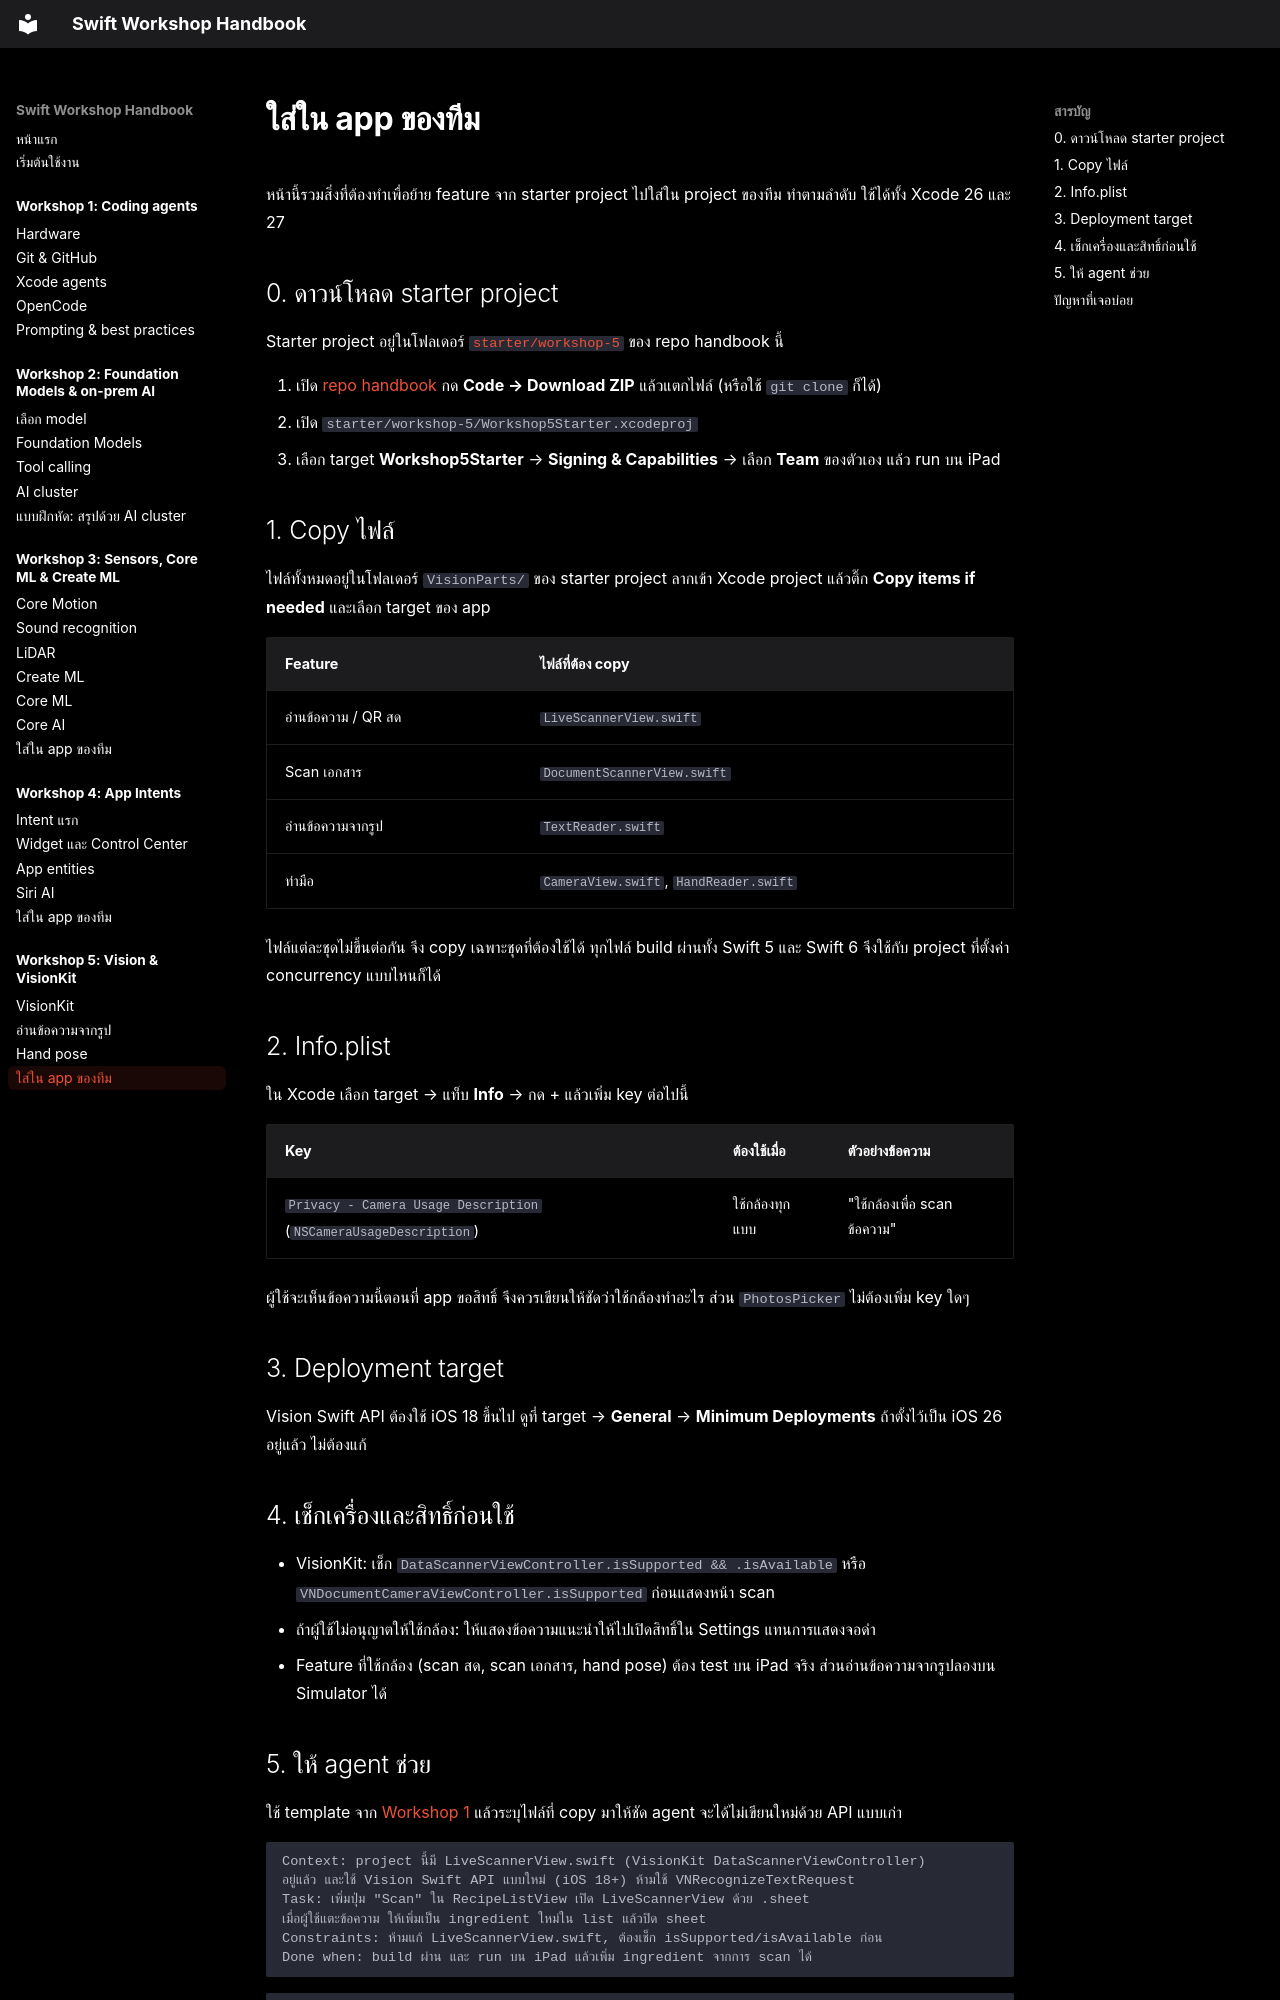

repository: swiftcodingclubth/yidh26-swift-handbook · page: workshop-5/add-to-your-app/index.html · generator: mkdocs

# ใส่ใน app ของทีม

หน้านี้รวมสิ่งที่ต้องทำเพื่อย้าย feature จาก starter project ไปใส่ใน project ของทีม ทำตามลำดับ ใช้ได้ทั้ง Xcode 26 และ 27

## 0. ดาวน์โหลด starter project { #get-starter }

Starter project อยู่ในโฟลเดอร์ [`starter/workshop-5`](https://github.com/swiftcodingclubth/yidh26-swift-handbook/tree/main/starter/workshop-5) ของ repo handbook นี้

1. เปิด [repo handbook](https://github.com/swiftcodingclubth/yidh26-swift-handbook) กด **Code → Download ZIP** แล้วแตกไฟล์ (หรือใช้ `git clone` ก็ได้)
2. เปิด `starter/workshop-5/Workshop5Starter.xcodeproj`
3. เลือก target **Workshop5Starter** → **Signing & Capabilities** → เลือก **Team** ของตัวเอง แล้ว run บน iPad

## 1. Copy ไฟล์ { #files }

ไฟล์ทั้งหมดอยู่ในโฟลเดอร์ `VisionParts/` ของ starter project ลากเข้า Xcode project แล้วติ๊ก **Copy items if needed** และเลือก target ของ app

| Feature | ไฟล์ที่ต้อง copy |
|---|---|
| อ่านข้อความ / QR สด | `LiveScannerView.swift` |
| Scan เอกสาร | `DocumentScannerView.swift` |
| อ่านข้อความจากรูป | `TextReader.swift` |
| ท่ามือ | `CameraView.swift`, `HandReader.swift` |

ไฟล์แต่ละชุดไม่ขึ้นต่อกัน จึง copy เฉพาะชุดที่ต้องใช้ได้ ทุกไฟล์ build ผ่านทั้ง Swift 5 และ Swift 6 จึงใช้กับ project ที่ตั้งค่า concurrency แบบไหนก็ได้

## 2. Info.plist { #info-plist }

ใน Xcode เลือก target → แท็บ **Info** → กด + แล้วเพิ่ม key ต่อไปนี้

| Key | ต้องใช้เมื่อ | ตัวอย่างข้อความ |
|---|---|---|
| `Privacy - Camera Usage Description` (`NSCameraUsageDescription`) | ใช้กล้องทุกแบบ | "ใช้กล้องเพื่อ scan ข้อความ" |

ผู้ใช้จะเห็นข้อความนี้ตอนที่ app ขอสิทธิ์ จึงควรเขียนให้ชัดว่าใช้กล้องทำอะไร ส่วน `PhotosPicker` ไม่ต้องเพิ่ม key ใดๆ

## 3. Deployment target { #deployment-target }

Vision Swift API ต้องใช้ iOS 18 ขึ้นไป ดูที่ target → **General** → **Minimum Deployments** ถ้าตั้งไว้เป็น iOS 26 อยู่แล้ว ไม่ต้องแก้

## 4. เช็กเครื่องและสิทธิ์ก่อนใช้ { #checks }

- VisionKit: เช็ก `DataScannerViewController.isSupported && .isAvailable` หรือ `VNDocumentCameraViewController.isSupported` ก่อนแสดงหน้า scan
- ถ้าผู้ใช้ไม่อนุญาตให้ใช้กล้อง: ให้แสดงข้อความแนะนำให้ไปเปิดสิทธิ์ใน Settings แทนการแสดงจอดำ
- Feature ที่ใช้กล้อง (scan สด, scan เอกสาร, hand pose) ต้อง test บน iPad จริง ส่วนอ่านข้อความจากรูปลองบน Simulator ได้
